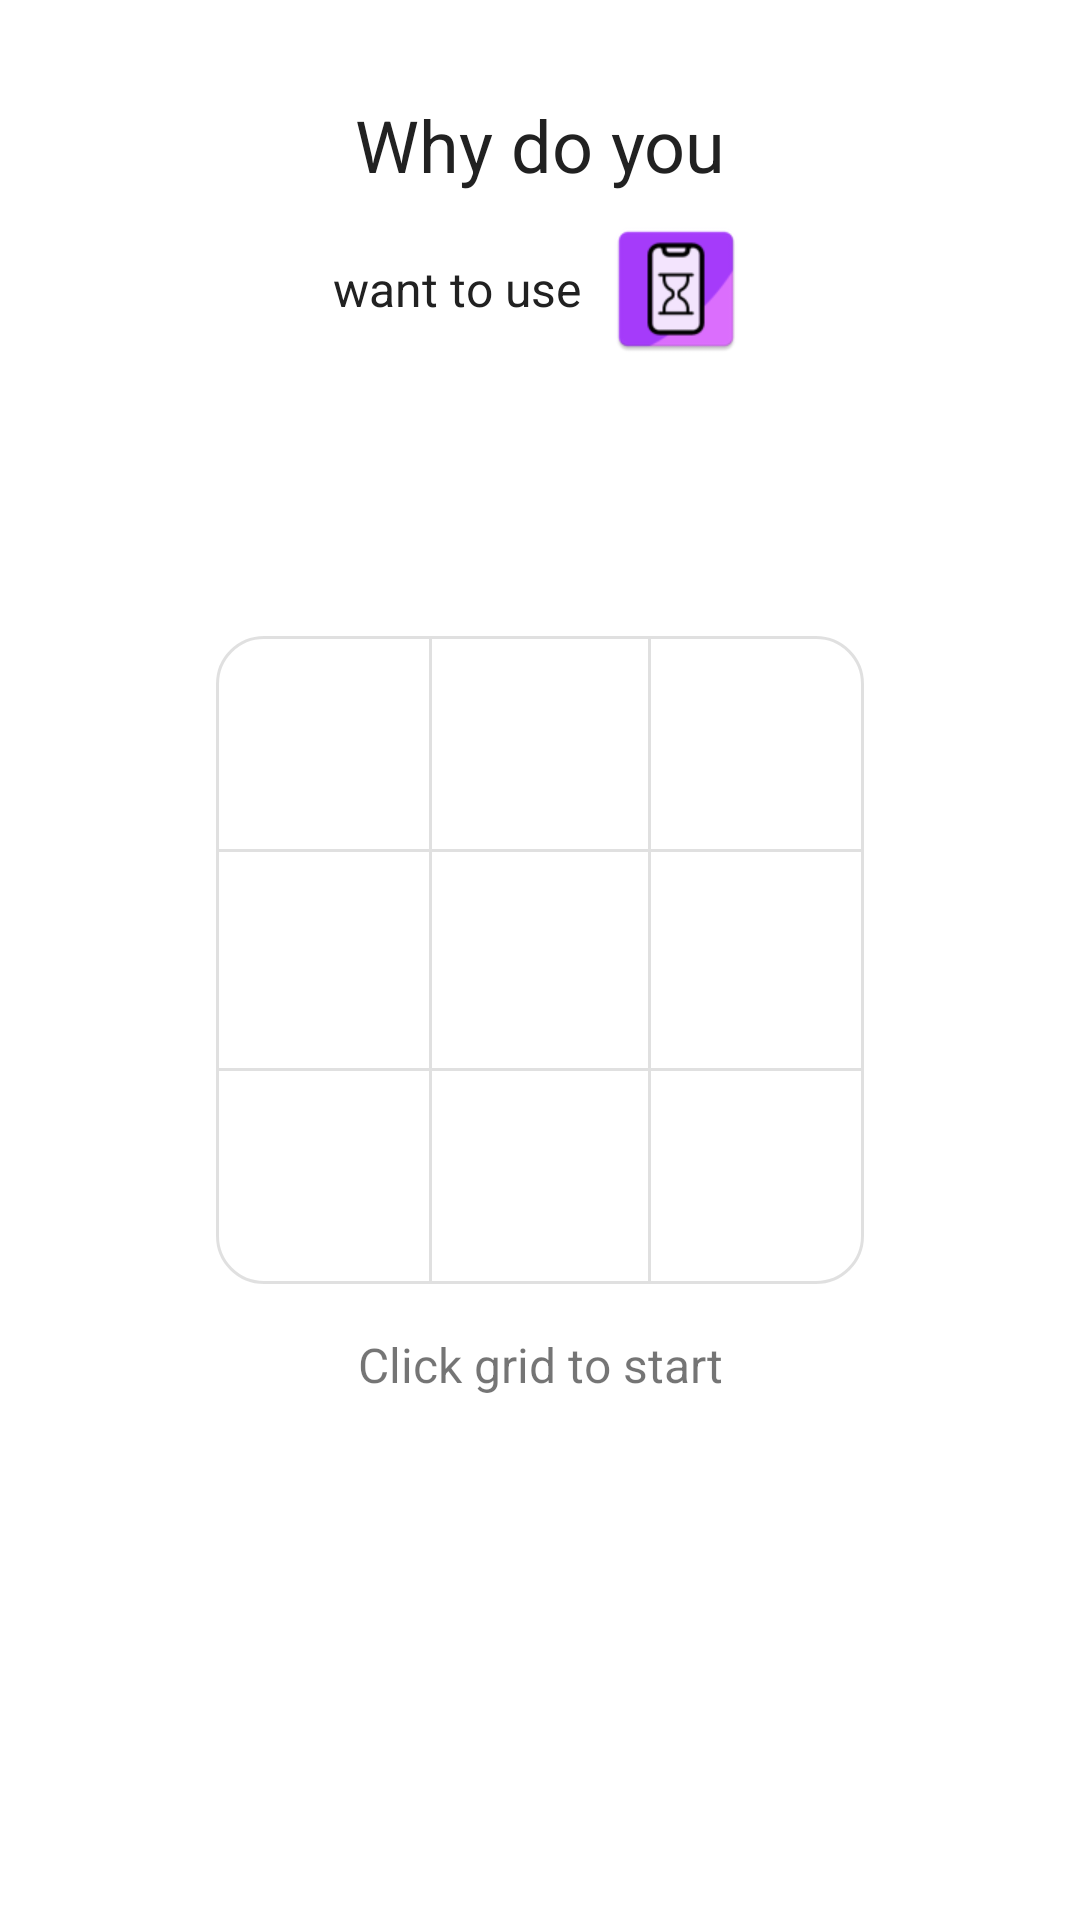

Android layout source for this screen:
<!-- AndroidManifest.xml: application theme Theme.TimeKeeper -->
<!-- res/layout/fragment_puzzle.xml -->
<?xml version="1.0" encoding="utf-8"?>
<androidx.constraintlayout.widget.ConstraintLayout xmlns:android="http://schemas.android.com/apk/res/android"
    xmlns:app="http://schemas.android.com/apk/res-auto"
    xmlns:tools="http://schemas.android.com/tools"
    android:layout_width="match_parent"
    android:layout_height="match_parent"
    android:gravity="center_horizontal"
    android:orientation="vertical"
    tools:context=".activities.games.PuzzleFragment">

    <include
        android:id="@+id/wdy_include"
        layout="@layout/wdy_view_group" />

    <GridLayout
        android:id="@+id/puzzle_gridLayout"
        android:layout_width="wrap_content"
        android:layout_height="wrap_content"
        android:columnCount="3"
        android:orientation="vertical"
        android:rowCount="3"
        app:layout_constraintBottom_toBottomOf="parent"
        app:layout_constraintEnd_toEndOf="parent"
        app:layout_constraintStart_toStartOf="parent"
        app:layout_constraintTop_toTopOf="parent">

        <com.google.android.material.button.MaterialButton
            android:id="@+id/number_button_top_left"
            style="@style/Button"
            app:shapeAppearanceOverlay="@style/ShapeAppearanceOverlay.NumberButton.TopLeft"
            tools:text="1" />

        <com.google.android.material.button.MaterialButton
            android:id="@+id/number_button_middle_left"
            style="@style/Button"
            android:insetTop="-1dp"
            android:insetBottom="-1dp"
            tools:text="2" />

        <com.google.android.material.button.MaterialButton
            android:id="@+id/number_button_bottom_left"
            style="@style/Button"
            app:shapeAppearanceOverlay="@style/ShapeAppearanceOverlay.NumberButton.BottomLeft"
            tools:text="3" />


        <com.google.android.material.button.MaterialButton
            android:id="@+id/number_button_top_middle"
            style="@style/Button"
            android:insetLeft="-1dp"
            android:insetRight="-1dp"
            tools:text="4" />

        <com.google.android.material.button.MaterialButton
            android:id="@+id/number_button_center"
            style="@style/Button"
            android:insetLeft="-1dp"
            android:insetTop="-1dp"
            android:insetRight="-1dp"
            android:insetBottom="-1dp"
            tools:text="5" />

        <com.google.android.material.button.MaterialButton
            android:id="@+id/number_button_bottom_middle"
            style="@style/Button"

            android:layout_marginHorizontal="-2dp"
            android:insetLeft="-1dp"
            android:insetRight="-1dp"
            tools:text="6" />


        <com.google.android.material.button.MaterialButton
            android:id="@+id/number_button_top_right"
            style="@style/Button"
            app:shapeAppearanceOverlay="@style/ShapeAppearanceOverlay.NumberButton.TopRight"
            tools:text="7" />

        <com.google.android.material.button.MaterialButton
            android:id="@+id/number_button_middle_right"
            style="@style/Button"
            android:insetTop="-1dp"
            android:insetBottom="-1dp"
            tools:text="8" />

        <com.google.android.material.button.MaterialButton
            android:id="@+id/number_button_bottom_right"
            style="@style/Button"
            app:shapeAppearanceOverlay="@style/ShapeAppearanceOverlay.NumberButton.BottomRight"
            tools:text="9" />
    </GridLayout>

    <TextView
        android:id="@+id/puzzle_tv_instruction"
        android:layout_width="match_parent"
        android:layout_height="wrap_content"
        android:layout_margin="@dimen/space_medium"
        android:gravity="center"
        android:textSize="@dimen/space_medium"
        android:text="@string/game_numbers_first_instruction"
        app:layout_constraintTop_toBottomOf="@id/puzzle_gridLayout" />

    <com.google.android.material.button.MaterialButton
        android:id="@+id/puzzle_reset_button"
        android:layout_width="wrap_content"
        android:layout_height="wrap_content"
        android:layout_marginTop="@dimen/space_huge"
        android:text="Reset"
        android:visibility="gone"
        app:icon="@drawable/ic_round_refresh_24"
        app:layout_constraintEnd_toEndOf="parent"
        app:layout_constraintStart_toStartOf="parent"
        app:layout_constraintTop_toBottomOf="@id/puzzle_gridLayout" />

</androidx.constraintlayout.widget.ConstraintLayout>
<!-- res/layout/wdy_view_group.xml (included above) -->
<?xml version="1.0" encoding="utf-8"?>
<androidx.constraintlayout.widget.ConstraintLayout xmlns:android="http://schemas.android.com/apk/res/android"
    xmlns:app="http://schemas.android.com/apk/res-auto"
    android:layout_gravity="center_horizontal"
    android:layout_width="match_parent"
    android:layout_height="wrap_content">

    <TextView
        android:id="@+id/wdy_text_why"
        android:layout_width="wrap_content"
        android:layout_height="wrap_content"
        android:layout_margin="@dimen/space_large"
        android:gravity="center"
        android:text="Why do you"
        android:textColor="?attr/colorPrimary"
        android:textSize="24sp"
        app:layout_constraintEnd_toEndOf="parent"
        app:layout_constraintStart_toStartOf="parent"
        app:layout_constraintTop_toTopOf="parent" />

    <TextView
        android:id="@+id/wdy_text_what_app"
        android:layout_width="wrap_content"
        android:layout_height="wrap_content"
        android:layout_margin="@dimen/space_small"
        android:drawablePadding="@dimen/space_small"
        android:gravity="center"
        android:text="@string/want_to_use"
        android:textColor="?attr/colorPrimary"
        android:textSize="@dimen/text_medium"
        app:drawableEndCompat="@mipmap/ic_why_do_you_launcher"
        app:layout_constraintEnd_toEndOf="parent"
        app:layout_constraintStart_toStartOf="parent"
        app:layout_constraintTop_toBottomOf="@id/wdy_text_why" />

    <ImageView
        android:id="@+id/wdy_text_QM"
        android:layout_width="50dp"
        android:layout_height="50dp"
        android:layout_marginLeft="@dimen/space_small"
        android:src="@drawable/ic_round_help_24"
        android:textSize="@dimen/text_huge"
        app:layout_constraintBottom_toBottomOf="@id/wdy_text_what_app"
        app:layout_constraintStart_toEndOf="@+id/wdy_text_what_app"
        app:layout_constraintTop_toTopOf="@id/wdy_text_why"
        app:tint="?attr/colorPrimary" />

</androidx.constraintlayout.widget.ConstraintLayout>
<!-- resources referenced by this layout -->
<resources>
  <dimen name="space_huge">64dp</dimen>
  <dimen name="space_large">32dp</dimen>
  <dimen name="space_medium">16dp</dimen>
  <dimen name="space_small">8dp</dimen>
  <dimen name="text_huge">64sp</dimen>
  <dimen name="text_medium">16sp</dimen>
  <string name="game_numbers_first_instruction">Click grid to start</string>
  <string name="want_to_use">want to use</string>
  <style name="Button" parent="Widget.MaterialComponents.Button.OutlinedButton">
          <item name="android:textSize">@dimen/text_large</item>
          <item name="android:layout_width">72dp</item>
          <item name="android:layout_height">72dp</item>
          <item name="android:layout_margin">0dp</item>
          <item name="android:checkable">true</item>
          <item name="android:checked">false</item>
          <item name="android:textColor">?attr/colorPrimaryVariant</item>
          <item name="android:backgroundTint">@color/number_btn_bg_tint_selector</item>
          <item name="shapeAppearance">@style/ShapeAppearance.NumberButton</item>
          <item name="android:insetTop">0dp</item>
          <item name="android:insetBottom">0dp</item>
      </style>
  <style name="ShapeAppearanceOverlay.NumberButton.BottomLeft" parent="">
          <item name="cornerFamilyBottomLeft">rounded</item>
          <item name="cornerSizeBottomLeft">@dimen/number_button_corner_radius</item>
      </style>
  <style name="ShapeAppearanceOverlay.NumberButton.BottomRight" parent="">
          <item name="cornerFamilyBottomRight">rounded</item>
          <item name="cornerSizeBottomRight">@dimen/number_button_corner_radius</item>
      </style>
  <style name="ShapeAppearanceOverlay.NumberButton.TopLeft" parent="">
          <item name="cornerFamilyTopLeft">rounded</item>
          <item name="cornerSizeTopLeft">@dimen/number_button_corner_radius</item>
      </style>
  <style name="ShapeAppearanceOverlay.NumberButton.TopRight" parent="">
          <item name="cornerFamilyTopRight">rounded</item>
          <item name="cornerSizeTopRight">@dimen/number_button_corner_radius</item>
      </style>
  <style name="Theme.TimeKeeper" parent="Theme.MaterialComponents.DayNight.NoActionBar">
          
          <item name="colorPrimary">@color/gray_900</item>
          <item name="colorPrimaryVariant">@color/blue_gray_500</item>
          <item name="colorPrimaryDark">@color/gray_500</item>
          <item name="colorOnPrimary">@color/white</item>
          
          <item name="colorSecondary">@color/purple_custom</item>
          <item name="colorSecondaryVariant">@color/purple_custom_dark</item>
          <item name="colorOnSecondary">@color/white</item>
          
          <item name="android:statusBarColor">?attr/colorPrimary</item>
          
          <item name="colorOutline">#1E000000</item>
          <item name="errorIconTint">@color/onError</item>
  
      </style>
  <dimen name="text_large">32sp</dimen>
  <style name="ShapeAppearance.NumberButton" parent="ShapeAppearance.MaterialComponents.SmallComponent">
          <item name="cornerFamily">rounded</item>
          <item name="cornerSize">0dp</item>
      </style>
  <dimen name="number_button_corner_radius">16dp</dimen>
  <color name="gray_900">#212121</color>
  <color name="blue_gray_500">#263238</color>
  <color name="gray_500">#484848</color>
  <color name="white">#FFFFFFFF</color>
  <color name="purple_custom">#a63bfc</color>
  <color name="purple_custom_dark">#7000c8</color>
  <color name="onError">#B00020</color>
</resources>
